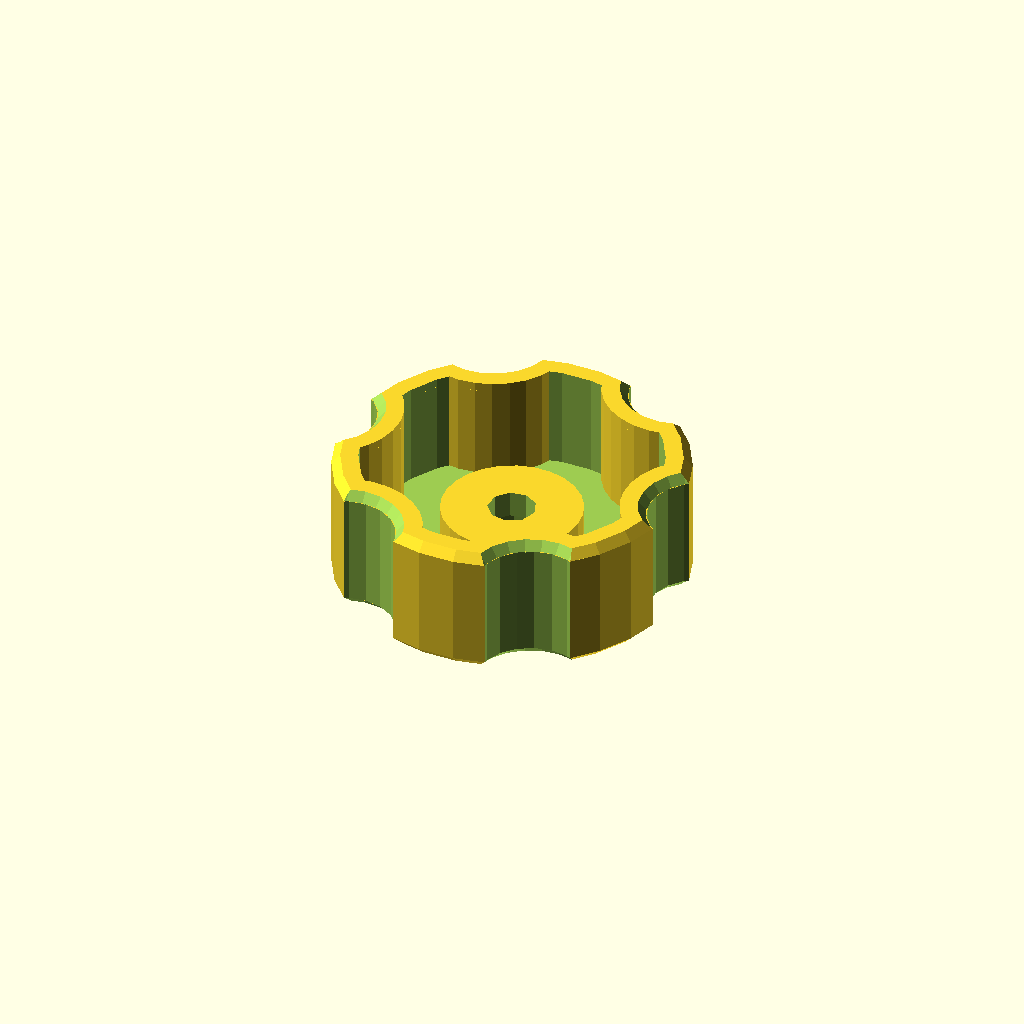
Cell 1 — every parameter at its default value.
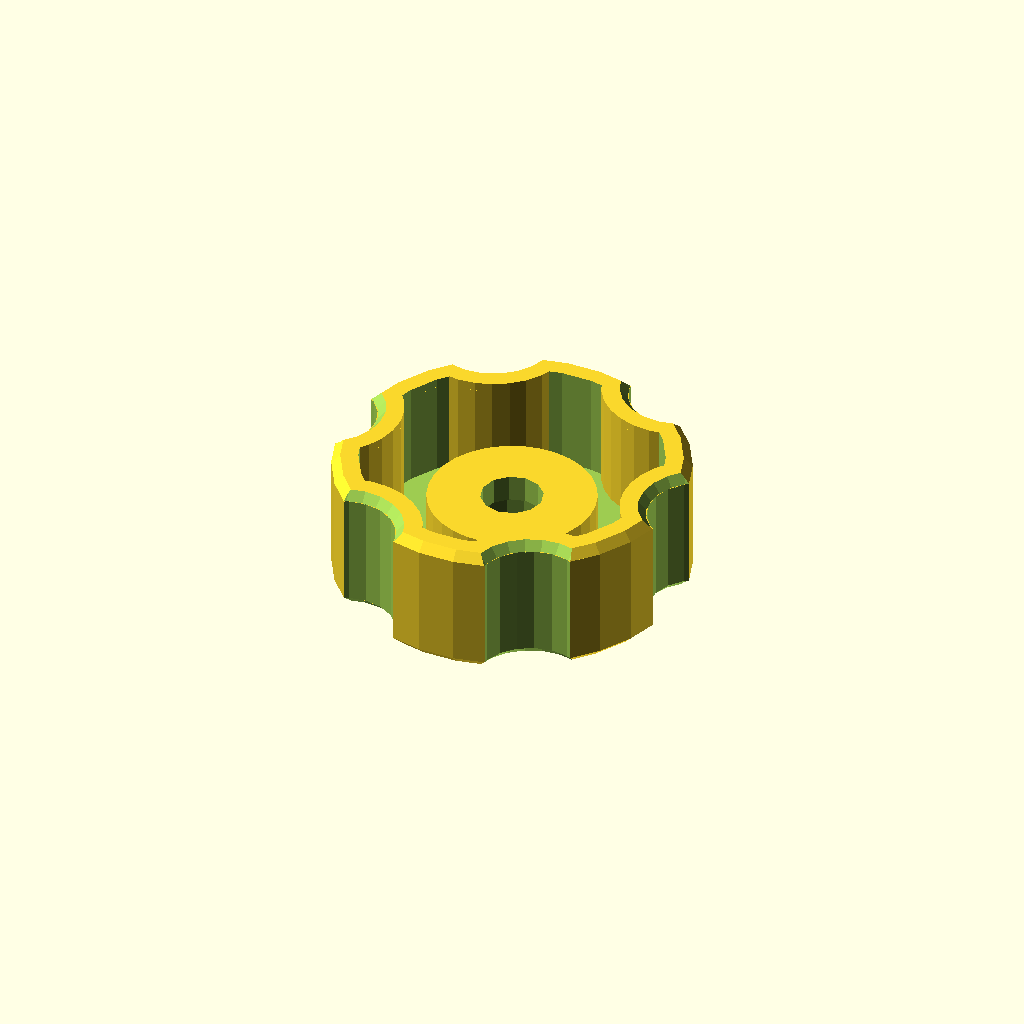
Cell 2 — Thread_Size set to 7, the other parameters unchanged.
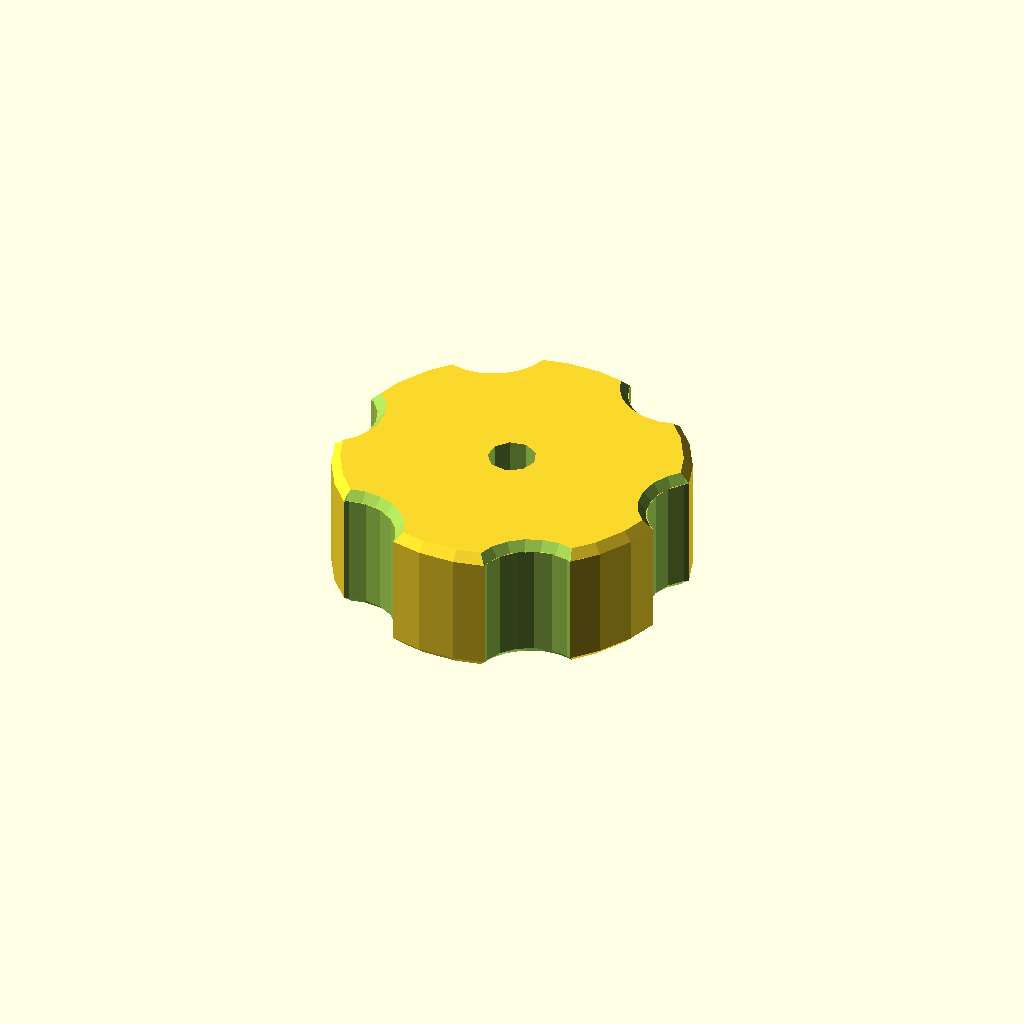
Cell 3 — Knob_Fill set to 2, the other parameters unchanged.
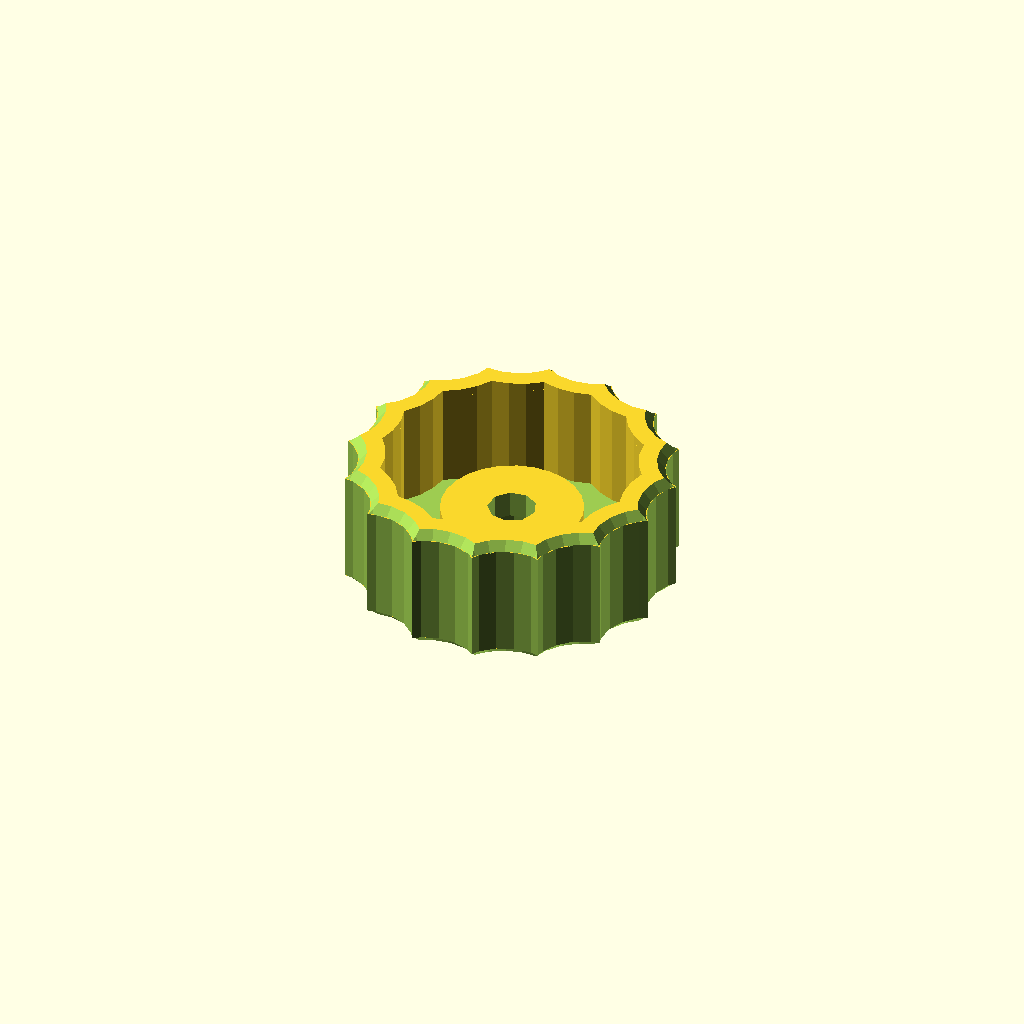
Cell 4: Number_of_Rosettes = 16 (everything else at default).
One fixed orthographic camera (rotation 55°, 0°, 25°; colour scheme Cornfield) for every cell.
The OpenSCAD source (macos/system/library/openscad/0730_Customizable_Thumb_Knob_-_Metric.scad):
// [FL_INDEX: keywords="openscad, 3d_parametric, Customizable_Thumb_Knob_-_Metric, csg_solid" | COT="Parametric OpenSCAD design from 3DCodeverse"]
// Title: Customizable Thumb Knob - Metric

/*
Universal Thumbnut/Socket Knob Design
By: Harrison Fast (2013)

This is a parametric script for a thumb knob which can be used on either a nut, hex head cap screw, or socket head cap screw.
Options include:
unit of measure (metric, imperial)
thread size []
pocket type (Constant_Wall_Thickness, Solid, Circular)
knob diameter
number of rosettes (fingers/cutouts)
size and position of rosette
wall thickness
top wall thickness

Should work in the Thingiverse Customizer

*/

//****Variables - To be Set****\\
//CUSTOMIZER VARIABLES

//What's This Knob For?
Knob_Type=3;//[1:Nut,2:Hex Head Screw,3:Socket Head Screw]

//What Size Nut or Screw? 
Thread_Size=6; //[0:M1.6,1:M2,2:M2.5,3:M3,4:M4,5:M5,6:M6,7:M8,8:M10,9:M12,10:M14,11:M16,12:M20]

//What Kind of Pocket Do You Want?
Knob_Fill=1;//[1:Constant Wall Thickness,2:Solid,3:Circular Cut-Out]

//How Big Should The Knob Be?
Knob_Diameter = 40;
knob_r = Knob_Diameter/2;

//How Thick Should the Grip Be? (Overall Height)
Knob_Thickness=15;
knob_t=Knob_Thickness*1;

//How Thick Should The Walls Be?
Wall_Thickness=3;

//How Many Prongs Should It Have?
Number_of_Rosettes=6; //[1:16]

//How Big Should The Finger Dents Be?
Rosette_Radius=6; 

//How Far Should The Finger Dents be From The Knob Circumference? (This lets you use larger radii by moving the center of the cut-out cylinder away from the center of the knob)
Rosette_Offset = 3;

//How Big Should the Bevel Be?
Chamfer_Size=1;
r_cham = Chamfer_Size*1; //Too lazy to change the proper names to Chamfer_Size

//How Much Clearance Do You Want? 0 probably won't work.
Clearance=.25; //[0:.125:1];

//CUSTOMIZER VARIABLES END


//$fa=6;


echo(knob_t);
knob_hex(); //main function call


//****MODULES***\\

module hex_trude(hex_width,hex_height) //makes a hexagonal prism at hex_width
	{	
		s = hex_width/1.732;
		l_x=s/2;
		l_y=.866*s;
		a_1 = [ [s,0],[l_x,-l_y],[-l_x,-l_y],[-s,0],[-l_x,l_y],[l_x,l_y]];
		b=[0:5];
		linear_extrude (height = hex_height) polygon(a_1,b);
	}


module pocket(hex_width,hex_height)
{	
	if(Knob_Fill==1){
		difference() {
			 translate([0,0,Wall_Thickness]) {cylinder(h=hex_height, r=knob_r-Wall_Thickness);} //wall offset
				for(i=[0:Number_of_Rosettes-1]) {
					rotate([0,0,360*i/Number_of_Rosettes]) 
						translate([knob_r+Rosette_Offset,0,0]) {
							cylinder(h = Wall_Thickness+hex_height, r = Rosette_Radius+Wall_Thickness); } //wall offset rosette
								}
	}//endif
					}

	else if(Knob_Fill==2){
	}//endif

	else if(Knob_Fill==3) {
		translate([0,0,Wall_Thickness]) {
			cylinder(h=hex_height,r=knob_r-Wall_Thickness-Rosette_Radius+Rosette_Offset);
						}
	}//endif
			
} //end module pocket()



module knobby_base_parts(knob_r, knob_h, rA, rB)
{
	difference()
	{
		cylinder(h=knob_h,r1=knob_r-rA,r2=knob_r-rB);
		for(i=[0:Number_of_Rosettes]){
			rotate(360*i/Number_of_Rosettes,[0,0,1]) translate([knob_r+Rosette_Offset,0,-0.05])
				cylinder(h=knob_h+.1,r1=Rosette_Radius+rA,r2=Rosette_Radius+rB);
		} //end if
	} //end difference
} //end knobby_base_parts



module knobby_base(hex_width,hex_height,r_cham)
{
	difference(){
			union() {
				knobby_base_parts(knob_r,r_cham,r_cham,0);
				if(hex_height<Wall_Thickness){
					union() {
						translate([0,0,r_cham]) knobby_base_parts(knob_r,Wall_Thickness-2*r_cham,0,0); 
						translate([0,0,Wall_Thickness]) knobby_base_parts(knob_r, r_cham,0,r_cham);}}

				else {translate([0,0,r_cham]) knobby_base_parts(knob_r,hex_height-2*r_cham,0,0);
					union() {
						translate([0,0,r_cham]) knobby_base_parts(knob_r,hex_height-2*r_cham,0,0); 
						translate([0,0,hex_height-r_cham]) knobby_base_parts(knob_r, r_cham,0,r_cham); }}
				} //end union
			pocket(hex_width,hex_height+1);
					} //end difference
} //end knobby_base


module make_knob(hex_width,hex_height,r_cham)
{
	if(Knob_Type==1){
	difference(){
			union(){
			rotate(0,[0,0,1]) {
			difference(){
				knobby_base(hex_width,knob_t,r_cham);
				translate([0,0,Wall_Thickness])hex_trude(hex_width+.25,hex_height+1+knob_t);
				}}
			translate([0,0,Wall_Thickness]) {
				difference() {
					hex_trude(hex_width+Wall_Thickness*2,hex_height);
					hex_trude(hex_width+.25,hex_height+.1);}
					}}
		translate([0,0,-.1]) cylinder(h=Wall_Thickness+hex_height+.2, r = Thread_Size/2+.25);
	 } 	//end Difference
	} //end if

	else if(Knob_Type==2) {
	difference() {
		union() {
			knobby_base(hex_width,knob_t,r_cham);
			cylinder(h=hex_height+Wall_Thickness, r=hex_width/2+Wall_Thickness);
			} //end union
		translate([0,0,-.05]) hex_trude(hex_width+.25,hex_height);
		translate([0,0,-.5]) cylinder(h=hex_height+Wall_Thickness+1+knob_t, r=thread_d[Thread_Size]/2+.125);
		}//end difference
	}//end if
			

	else if(Knob_Type==3) {
	difference(){
		union() {
			knobby_base(hex_width,knob_t,r_cham);
			cylinder(h=hex_height+Wall_Thickness, r=hex_width/2+Wall_Thickness);
		}//end union
			translate([0,0,-.05]) cylinder(h=hex_height+Knob_Thickness, r=hex_height/2+.125);
			translate([0,0,-.05]) cylinder(h=hex_height, r=hex_width/2);
	} //end difference
		} //end if
} //end module make_knob_hex


module knob_hex(){
	if (Knob_Type==1 || 2){
		make_knob(hex_w_table[Thread_Size],hex_h_table[Thread_Size],r_cham);
		}//end if
	else if (Knob_Type==3){
		make_knob(shcs_d_table[Thread_Size],thread_d[Thread_Size],r_cham);
} //end_if
} //end knob_hex

//****END KNOB BUILDING****\\

//****LOOKUP TABLES****\\

//----Lookup----\\

//----Thread Outer Diameter----\\\\
thread_d=[1.6,2,2.5,3,4,5,6,8,10,12,14,16,20,24];

//----Hex Width----\\
hex_w_table=[3.2,4,5,5.5,7,8,10,13,16,18,21,24,30,36];

//----Hex Height----\\
hex_h_table=[1.3,1.6,2,2.4,3.2,4.7,5.2,6.8,8.4,10.8,12.8,14.8,18,21.5];

//----Hex Head Height----\\
hex_head_height=[1.3,2,2.1,2.1,2.9,3.5,4.1,5.4,6.5,7.6,8.8,10,12.5,15];

//----SHCS Diameter----\\
shcs_d_table=[2.5,3.8,4.2,5.5,7,8.5,10,13,16,18,21,24,27,30];
//----SHCS Height = Thread Size!---\\
Customizer parameters (derived from the source; name, type, default, range or options):
Knob_Type: number, default 3, options 1, 2, 3
Thread_Size: number, default 6, options 0, 1, 2, 3, 4, 5, 6, 7, 8, 9, 10, 11, 12
Knob_Fill: number, default 1, options 1, 2, 3
Knob_Diameter: number, default 40
Knob_Thickness: number, default 15
Wall_Thickness: number, default 3
Number_of_Rosettes: number, default 6, range 1 to 16
Rosette_Radius: number, default 6
Rosette_Offset: number, default 3
Chamfer_Size: number, default 1
Clearance: number, default 0.25, range 0 to 1, step 0.125
